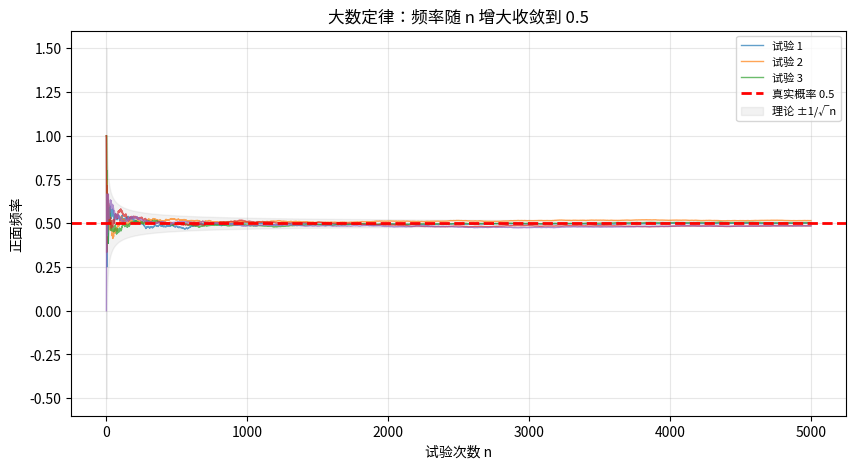
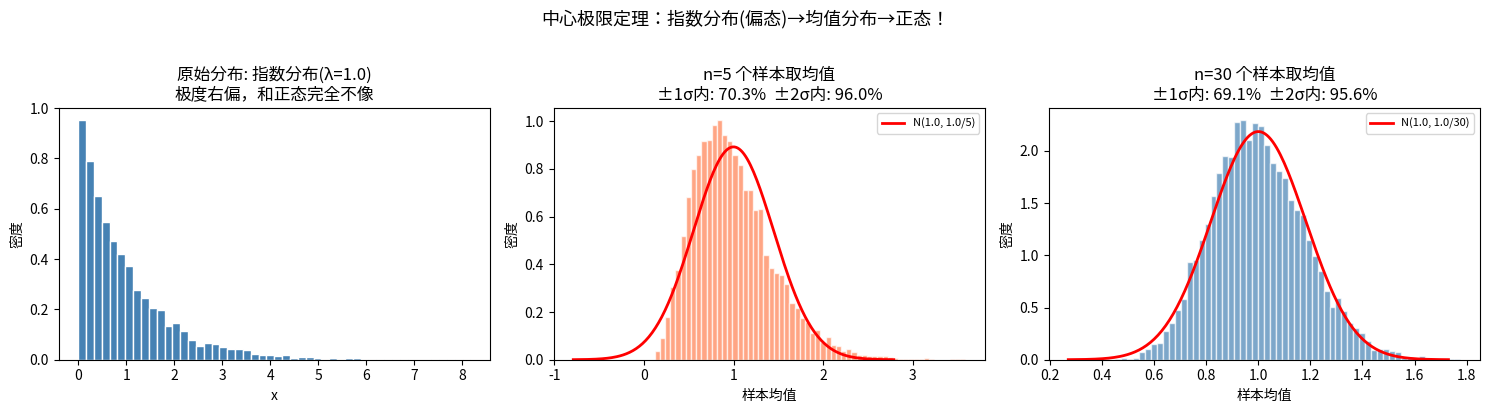
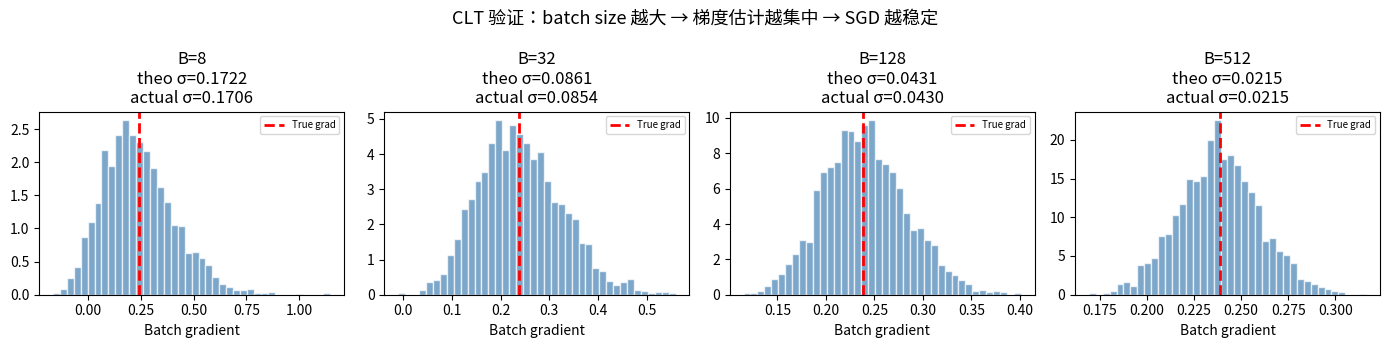

Python code for these plots, in order:
import numpy as np
import matplotlib.pyplot as plt
import math
print('env ready')


import numpy as np
import matplotlib.pyplot as plt

np.random.seed(42)

n_max = 5000
n_trajectories = 5  # 5 条独立的收敛轨迹

fig, ax = plt.subplots(figsize=(10, 5))

for traj in range(n_trajectories):
    flips = np.random.random(n_max) < 0.5  # True=正面
    cum_heads = np.cumsum(flips)
    freq = cum_heads / np.arange(1, n_max + 1)
    ax.plot(range(1, n_max + 1), freq, linewidth=1, alpha=0.7,
            label=f'试验 {traj+1}' if traj < 3 else '')

ax.axhline(y=0.5, color='red', linestyle='--', linewidth=2, label='真实概率 0.5')
# 标注 ±1/√n 的理论收敛带
n_range = np.arange(1, n_max + 1)
ax.fill_between(n_range, 0.5 - 1/np.sqrt(n_range), 0.5 + 1/np.sqrt(n_range),
                alpha=0.1, color='gray', label='理论 ±1/√n')

ax.set_xlabel('试验次数 n'); ax.set_ylabel('正面频率')
ax.set_title('大数定律：频率随 n 增大收敛到 0.5')
ax.legend(fontsize=8); ax.grid(alpha=0.3); plt.show()

print("观察: n<100 时频率剧烈波动(偶然性主导)")
print("      n≈1000 时频率稳定在 0.48~0.52")
print("      n→∞ 时频率→0.5(以概率1)")


import numpy as np
import matplotlib.pyplot as plt
from math import erf

def normal_cdf(x):
    return 0.5 * (1 + erf(x / np.sqrt(2)))

np.random.seed(42)

# 指数分布——极度右偏（PDF：λe^{-λx}, x>0），和正态分布天差地别
lam = 1.0
pop_mean = 1 / lam    # 指数分布均值 = 1/λ = 1
pop_std = 1 / lam     # 指数分布标准差 = 1/λ = 1

n_exp = 10000  # 重复实验次数

fig, axes = plt.subplots(1, 3, figsize=(15, 4))

# --- 左：原始指数分布（极度偏态）---
samples_raw = np.random.exponential(1/lam, size=5000)
axes[0].hist(samples_raw, bins=50, density=True, color='steelblue', edgecolor='white')
axes[0].set_title(f'原始分布: 指数分布(λ={lam})\n极度右偏，和正态完全不像')
axes[0].set_xlabel('x'); axes[0].set_ylabel('密度')

# --- 中、右：不同样本量下的均值分布 ---
for idx, (n, color) in enumerate(zip([5, 30], ['coral', 'steelblue'])):
    # 每次抽 n 个样本，算均值，重复 n_exp 次
    sample_means = np.random.exponential(1/lam, size=(n_exp, n)).mean(axis=1)
    # 理论: 均值的分布 ~ N(pop_mean, pop_std²/n)
    theo_std = pop_std / np.sqrt(n)

    ax = axes[idx + 1]
    ax.hist(sample_means, bins=60, density=True, alpha=0.7, color=color, edgecolor='white')
    x_grid = np.linspace(pop_mean - 4*theo_std, pop_mean + 4*theo_std, 200)
    # 理论正态 PDF
    pdf = np.exp(-0.5 * ((x_grid - pop_mean) / theo_std)**2) / (theo_std * np.sqrt(2*np.pi))
    ax.plot(x_grid, pdf, 'r-', linewidth=2, label=f'N({pop_mean}, {pop_std**2}/{n})')

    # 验证 68-95 规则
    in_1sig = np.mean(np.abs(sample_means - pop_mean) < theo_std)
    in_2sig = np.mean(np.abs(sample_means - pop_mean) < 2*theo_std)
    ax.set_title(f'n={n} 个样本取均值\n±1σ内: {in_1sig:.1%}  ±2σ内: {in_2sig:.1%}')
    ax.set_xlabel('样本均值'); ax.set_ylabel('密度')
    ax.legend(fontsize=8)

plt.suptitle('中心极限定理：指数分布(偏态)→均值分布→正态！', fontsize=13, y=1.02)
plt.tight_layout(); plt.show()

print(f"原始指数分布: 均值={pop_mean}, 标准差={pop_std}  (极度偏态!)")
print(f"n=5 时均值的标准差={pop_std/np.sqrt(5):.3f}  n=30时={pop_std/np.sqrt(30):.3f}")
print("CLT 结论: 不管原始分布长什么样, 均值的分布一定趋向正态")


import numpy as np
import matplotlib.pyplot as plt

np.random.seed(42)

# 模拟：10000 个样本的梯度（来自某个偏态分布——真实场景梯度的分布往往偏态）
N_total = 10000
all_grads = np.random.exponential(0.5, size=N_total) - 0.25  # 偏态，均值为 0.25
true_grad = all_grads.mean()

print(f"全量梯度(真实值): {true_grad:.4f}")
print(f"梯度总体标准差: {all_grads.std():.3f}\n")

batch_sizes = [8, 32, 128, 512]
n_trials = 2000

fig, axes = plt.subplots(1, len(batch_sizes), figsize=(14, 3.5))

for idx, B in enumerate(batch_sizes):
    batch_means = np.array([
        np.random.choice(all_grads, size=B, replace=True).mean()
        for _ in range(n_trials)
    ])

    theo_std = all_grads.std() / np.sqrt(B)
    actual_std = batch_means.std()

    axes[idx].hist(batch_means, bins=40, density=True, alpha=0.7,
                   color='steelblue', edgecolor='white')
    axes[idx].axvline(x=true_grad, color='red', linestyle='--', linewidth=2, label=f'True grad')
    axes[idx].set_title(f'B={B}\ntheo σ={theo_std:.4f}\nactual σ={actual_std:.4f}')
    axes[idx].set_xlabel('Batch gradient'); axes[idx].legend(fontsize=7)

plt.suptitle('CLT 验证：batch size 越大 → 梯度估计越集中 → SGD 越稳定', fontsize=13)
plt.tight_layout(); plt.show()

print(f"{'B':<6} {'理论σ':<12} {'实际σ':<12} {'B=512相对噪声'}")
for idx, B in enumerate(batch_sizes):
    theo = all_grads.std() / np.sqrt(B)
    actual = batch_means.std()
    relative = actual / true_grad if abs(true_grad) > 1e-6 else float('inf')
    print(f"{B:<6} {theo:<12.4f} {actual:<12.4f} {relative:.2%}")
